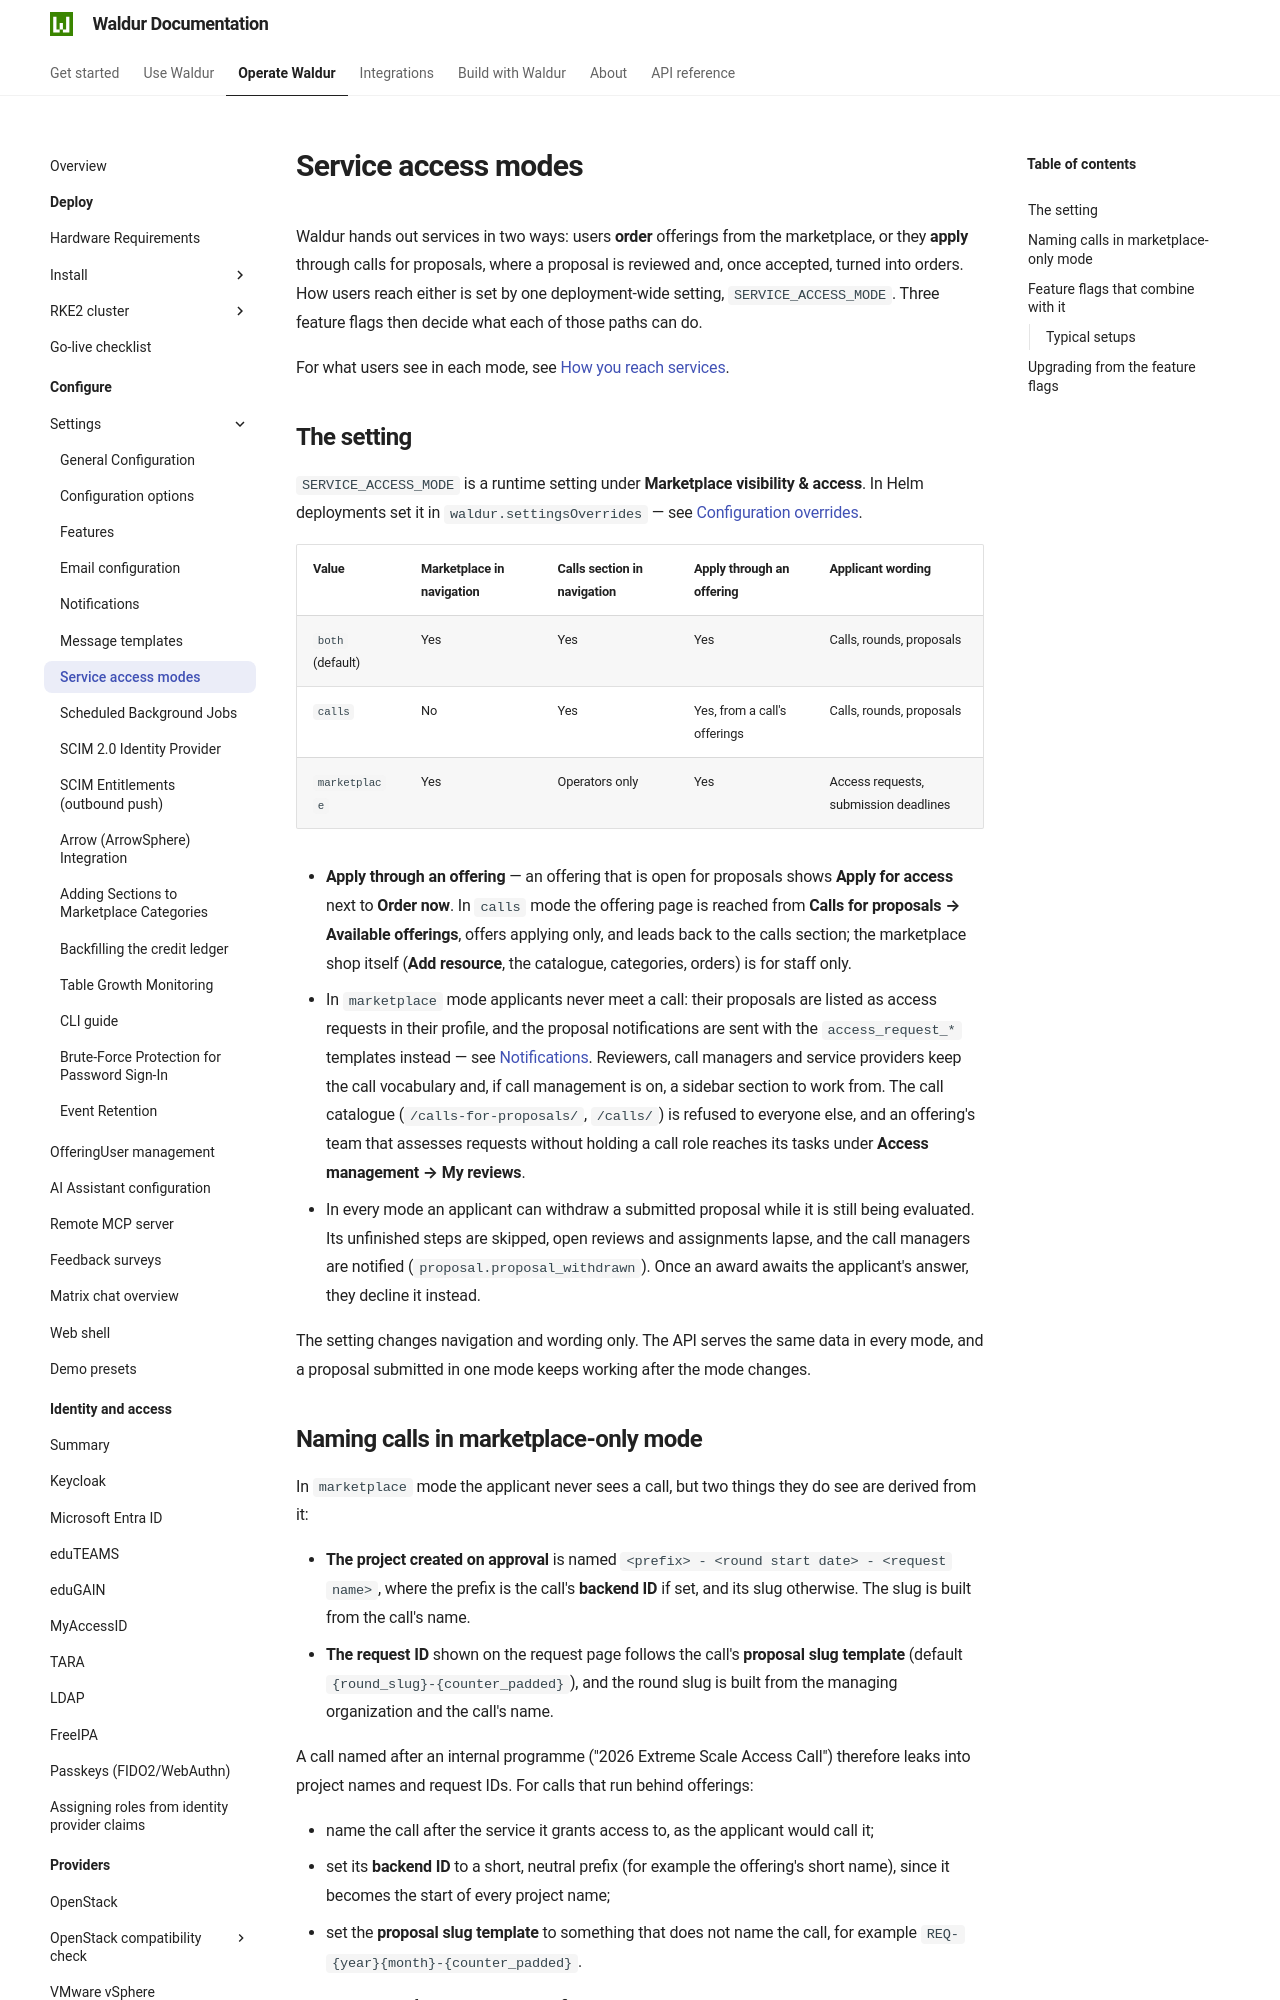

repository: waldur/waldur-docs · page: latest/admin-guide/mastermind-configuration/service-access-modes/index.html · generator: mkdocs

# Service access modes

Waldur hands out services in two ways: users **order** offerings from the marketplace, or they **apply**
through calls for proposals, where a proposal is reviewed and, once accepted, turned into orders. How users
reach either is set by one deployment-wide setting, `SERVICE_ACCESS_MODE`. Three feature flags then decide
what each of those paths can do.

For what users see in each mode, see [How you reach services](../../user-guide/end-users/service-access-modes.md).

## The setting

`SERVICE_ACCESS_MODE` is a runtime setting under **Marketplace visibility & access**. In Helm deployments set
it in `waldur.settingsOverrides` — see [Configuration overrides](../deployment/helm/docs/configuration-overrides.md).

| Value | Marketplace in navigation | Calls section in navigation | Apply through an offering | Applicant wording |
|---|---|---|---|---|
| `both` (default) | Yes | Yes | Yes | Calls, rounds, proposals |
| `calls` | No | Yes | Yes, from a call's offerings | Calls, rounds, proposals |
| `marketplace` | Yes | Operators only | Yes | Access requests, submission deadlines |

- **Apply through an offering** — an offering that is open for proposals shows **Apply for access** next to
  **Order now**. In `calls` mode the offering page is reached from **Calls for proposals → Available
  offerings**, offers applying only, and leads back to the calls section; the marketplace shop itself
  (**Add resource**, the catalogue, categories, orders) is for staff only.
- In `marketplace` mode applicants never meet a call: their proposals are listed as access requests in their
  profile, and the proposal notifications are sent with the `access_request_*` templates instead — see
  [Notifications](notifications.md). Reviewers, call managers and service providers keep the call vocabulary
  and, if call management is on, a sidebar section to work from. The call catalogue (`/calls-for-proposals/`,
  `/calls/`) is refused to everyone else, and an offering's team that assesses requests without holding a
  call role reaches its tasks under **Access management → My reviews**.
- In every mode an applicant can withdraw a submitted proposal while it is still being evaluated. Its
  unfinished steps are skipped, open reviews and assignments lapse, and the call managers are notified
  (`proposal.proposal_withdrawn`). Once an award awaits the applicant's answer, they decline it instead.

The setting changes navigation and wording only. The API serves the same data in every mode, and a proposal
submitted in one mode keeps working after the mode changes.
